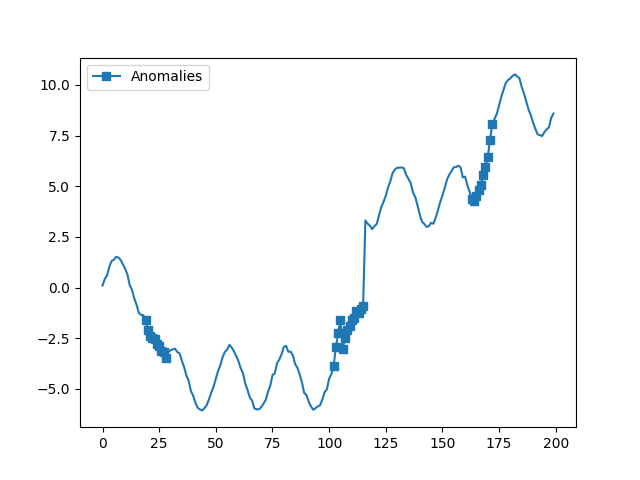

Data behind this chart, as committed beside it:
time, value, anomaly
0, 0.09987, 0
1, 0.4267, 0
2, 0.6067, 0
3, 1.026, 0
4, 1.313, 0
5, 1.373, 0
6, 1.517, 0
7, 1.482, 0
8, 1.358, 0
9, 1.143, 0
10, 0.9142, 0
11, 0.6424, 0
12, 0.1156, 0
13, -0.1109, 0
14, -0.535, 0
15, -0.8483, 0
16, -1.241, 0
17, -1.347, 0
18, -1.362, 0
19, -1.578, 1
20, -2.075, 1
21, -2.397, 1
22, -2.507, 1
23, -2.544, 1
24, -2.789, 1
25, -2.875, 1
26, -3.12, 1
27, -3.173, 1
28, -3.494, 1
29, -3.188, 0
30, -3.093, 0
31, -3.044, 0
32, -3.017, 0
33, -3.178, 0
34, -3.246, 0
35, -3.604, 0
36, -3.918, 0
37, -4.337, 0
38, -4.594, 0
39, -5.107, 0
40, -5.332, 0
41, -5.682, 0
42, -5.928, 0
43, -6.01, 0
44, -6.057, 0
45, -5.943, 0
46, -5.792, 0
47, -5.503, 0
48, -5.18, 0
49, -4.884, 0
50, -4.502, 0
51, -4.105, 0
52, -3.818, 0
53, -3.42, 0
54, -3.17, 0
55, -3.058, 0
56, -2.823, 0
57, -2.958, 0
58, -3.151, 0
59, -3.371, 0
... 140 more rows
